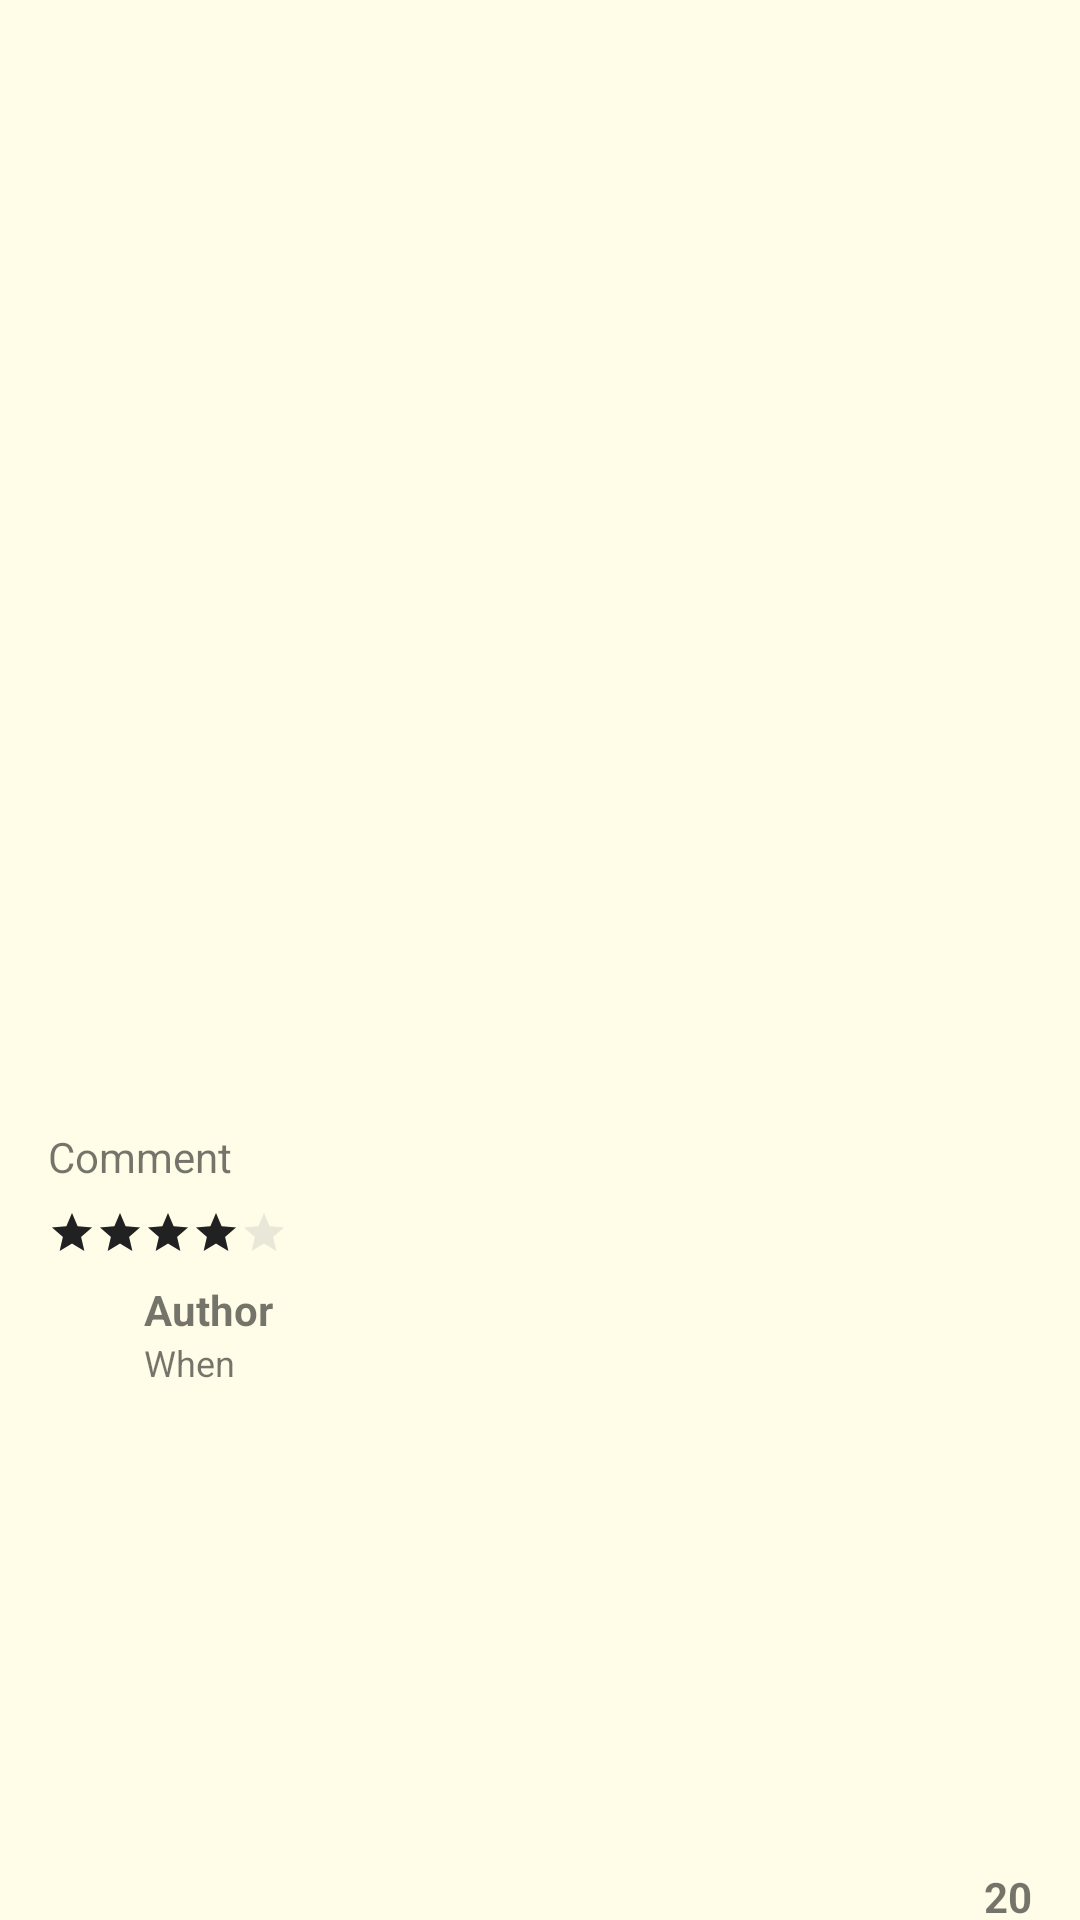

Here is an Android app screen rendered from its layout file. Give the layout XML and the strings, colors and styles it references.
<!-- AndroidManifest.xml: application theme AppTheme -->
<!-- res/layout/activity_details_ratings_listentry.xml -->
<?xml version="1.0" encoding="utf-8"?>
<androidx.constraintlayout.widget.ConstraintLayout xmlns:android="http://schemas.android.com/apk/res/android"
    xmlns:app="http://schemas.android.com/apk/res-auto"
    xmlns:tools="http://schemas.android.com/tools"
    android:layout_width="match_parent"
    android:layout_height="wrap_content"
    android:layout_marginBottom="8dp">

        <TextView
            android:id="@+id/comment"
            android:layout_width="match_parent"
            android:layout_height="wrap_content"
            android:layout_marginStart="16dp"
            android:layout_marginTop="8dp"
            android:layout_marginEnd="16dp"
            android:text="Comment"
            app:layout_constraintEnd_toEndOf="parent"
            app:layout_constraintStart_toStartOf="parent"
            app:layout_constraintTop_toBottomOf="@+id/photo" />

        <ImageView
            android:id="@+id/avatar"
            android:layout_width="24sp"
            android:layout_height="24sp"
            android:layout_marginStart="16dp"
            android:layout_marginTop="8dp"
            android:layout_marginBottom="8dp"
            app:layout_constraintBottom_toBottomOf="parent"
            app:layout_constraintStart_toStartOf="parent"
            app:layout_constraintTop_toBottomOf="@+id/ratingBar"
            tools:srcCompat="@tools:sample/avatars" />

        <RatingBar
            android:id="@+id/ratingBar"
            style="?android:attr/ratingBarStyleSmall"
            android:layout_width="wrap_content"
            android:layout_height="wrap_content"
            android:layout_marginStart="16dp"
            android:layout_marginTop="8dp"
            android:isIndicator="true"
            android:numStars="5"
            android:rating="4"
            android:stepSize="0.5"
            android:theme="@style/RatingBar"
            app:layout_constraintStart_toStartOf="parent"
            app:layout_constraintTop_toBottomOf="@+id/comment" />

        <TextView
            android:id="@+id/authorName"
            android:layout_width="wrap_content"
            android:layout_height="wrap_content"
            android:layout_marginStart="8dp"
            android:layout_marginTop="8dp"
            android:text="Author"
            android:textStyle="bold"
            app:layout_constraintStart_toEndOf="@+id/avatar"
            app:layout_constraintTop_toBottomOf="@+id/ratingBar" />

        <TextView
            android:id="@+id/date"
            android:layout_width="wrap_content"
            android:layout_height="wrap_content"
            android:layout_marginStart="8dp"
            android:text="When"
            android:textSize="12sp"
            app:layout_constraintStart_toEndOf="@+id/avatar"
            app:layout_constraintTop_toBottomOf="@+id/authorName" />

        <TextView
            android:id="@+id/numLikes"
            android:layout_width="wrap_content"
            android:layout_height="wrap_content"
            android:layout_marginEnd="16dp"
            android:text="20"
            android:textStyle="bold"
            app:layout_constraintBottom_toBottomOf="@+id/like"
            app:layout_constraintEnd_toEndOf="parent"
            app:layout_constraintTop_toTopOf="@+id/like" />

        <ImageView
            android:id="@+id/like"
            android:layout_width="wrap_content"
            android:layout_height="wrap_content"
            android:layout_marginEnd="4dp"
            android:background="@drawable/selectable_item_background"
            android:clickable="true"
            android:padding="8dp"
            android:tint="@android:color/darker_gray"
            app:layout_constraintBottom_toBottomOf="parent"
            app:layout_constraintEnd_toStartOf="@+id/numLikes"
            app:srcCompat="@drawable/ic_thumb_up_black_24dp" />

        <ImageView
            android:id="@+id/photo"
            android:layout_width="match_parent"
            android:layout_height="0dp"
            android:layout_marginTop="8dp"
            app:layout_constraintDimensionRatio="w,1:1"
            app:layout_constraintEnd_toEndOf="parent"
            app:layout_constraintStart_toStartOf="parent"
            app:layout_constraintTop_toTopOf="parent"
            tools:srcCompat="@tools:sample/backgrounds/scenic" />

</androidx.constraintlayout.widget.ConstraintLayout>
<!-- resources referenced by this layout -->
<resources>
  <style name="RatingBar" parent="Widget.AppCompat.RatingBar">
          <item name="android:colorAccent">@color/colorPrimary</item>
          <item name="android:colorControlActivated">@color/colorPrimary</item>
          <item name="android:progressTint">@color/colorPrimary</item>
          <item name="android:secondaryProgressTint">@android:color/transparent</item>
          <item name="android:colorControlNormal">@android:color/darker_gray</item>
          <item name="android:progressBackgroundTint">@android:color/darker_gray</item>
      </style>
  <style name="AppTheme" parent="Theme.AppCompat.Light.NoActionBar">
          <item name="colorPrimary">@color/colorPrimary</item>
          <item name="colorPrimaryDark">@color/colorPrimaryDark</item>
          <item name="colorAccent">@color/colorAccent</item>
          <item name="android:windowBackground">@color/windowBackgroundColor</item>
  
          
          <item name="android:windowActivityTransitions">true</item>
  
          
          <item name="android:windowSharedElementEnterTransition">@transition/change_view_transform</item>
          <item name="android:windowSharedElementExitTransition">@transition/change_view_transform</item>
      </style>
  <color name="colorPrimary">#212121</color>
  <color name="colorPrimaryDark">#000000</color>
  <color name="colorAccent">#ffffff</color>
  <color name="windowBackgroundColor">#fffde7</color>
</resources>
